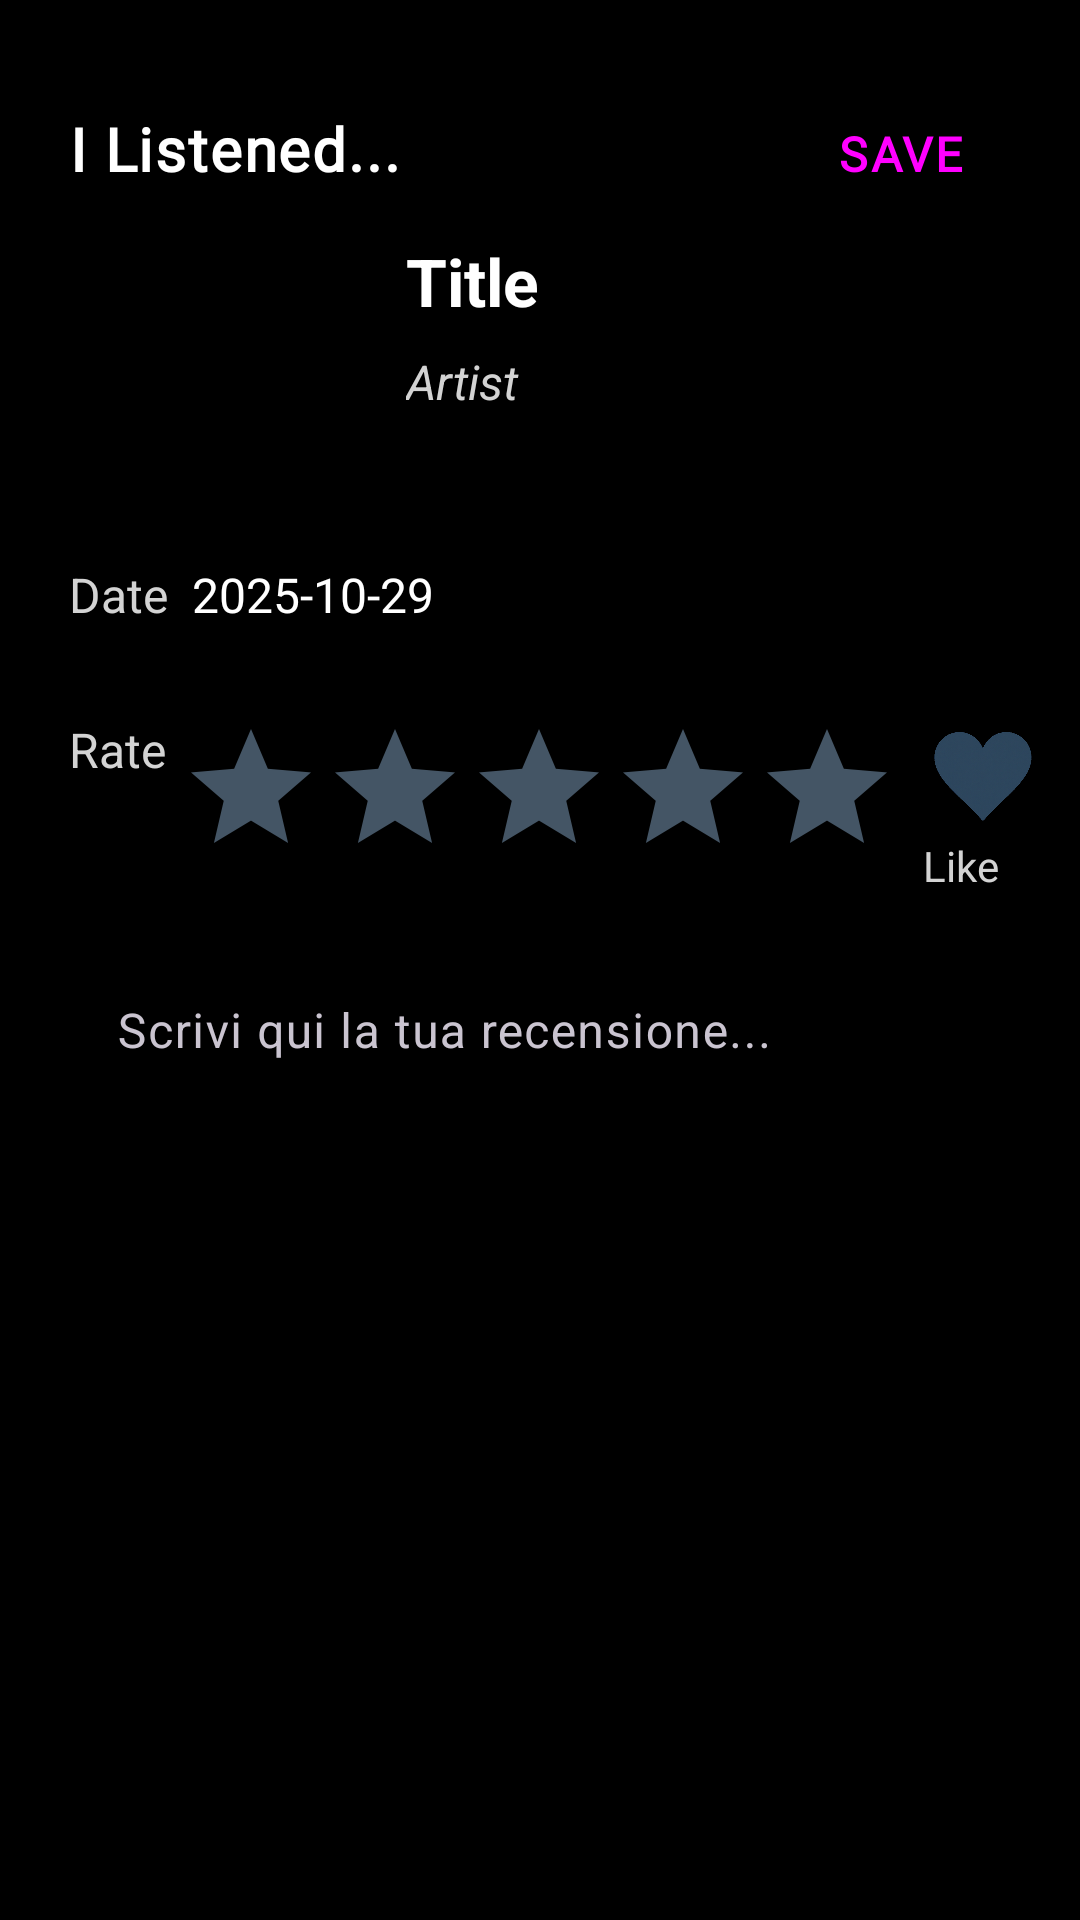

Reconstruct the res/layout file that produces this screen, plus the resources it refers to.
<!-- AndroidManifest.xml: application theme Theme.Musicboxd -->
<!-- res/layout/review.xml -->
<?xml version="1.0" encoding="utf-8"?>
<androidx.core.widget.NestedScrollView
    xmlns:android="http://schemas.android.com/apk/res/android"
    xmlns:app="http://schemas.android.com/apk/res-auto"
    android:layout_width="match_parent"
    android:layout_height="match_parent"
    android:fillViewport="true"
    android:background="@color/black">

    <androidx.constraintlayout.widget.ConstraintLayout
        android:layout_width="match_parent"
        android:layout_height="wrap_content"
        android:layout_marginLeft="7dp"
        android:padding="16dp">

        <TextView
            android:id="@+id/layout_title"
            android:layout_width="0dp"
            android:layout_marginTop="20dp"
            android:layout_height="wrap_content"
            android:fontFamily="@font/poppinsbold"
            android:text="I Listened..."
            android:textColor="@color/white"
            android:textSize="20sp"
            android:letterSpacing="0.03"
            android:textStyle="bold"
            app:layout_constraintStart_toStartOf="parent"
            app:layout_constraintTop_toTopOf="parent"
            app:layout_constraintEnd_toStartOf="@+id/save"
            android:layout_marginEnd="8dp"/>

        <Button
            android:id="@+id/save"
            android:layout_width="wrap_content"
            android:layout_height="wrap_content"
            android:background="@android:color/transparent"
            android:fontFamily="@font/poppinsmedium"
            android:text="SAVE"
            android:textAllCaps="true"
            android:textColor="@color/home"
            android:textSize="16sp"
            android:letterSpacing="0.05"
            android:textStyle="bold"
            app:layout_constraintBaseline_toBaselineOf="@+id/layout_title"
            app:layout_constraintEnd_toEndOf="parent"/>

        
        <ImageView
            android:id="@+id/coverImage"
            android:layout_width="0dp"
            android:layout_height="0dp"
            android:layout_marginTop="16dp"
            android:scaleType="centerCrop"
            app:layout_constraintWidth_percent="0.30"
            app:layout_constraintDimensionRatio="1:1"
            app:layout_constraintStart_toStartOf="parent"
            app:layout_constraintTop_toBottomOf="@+id/layout_title" />

        
        <TextView
            android:id="@+id/title"
            android:layout_width="0dp"
            android:layout_height="wrap_content"
            android:layout_marginStart="16dp"
            android:text="Title"
            android:textColor="@color/white"
            android:autoSizeTextType="uniform"
            android:autoSizeMinTextSize="14sp"
            android:autoSizeMaxTextSize="22sp"
            android:autoSizeStepGranularity="1sp"
            android:textSize="22sp"
            android:textStyle="bold"
            app:layout_constraintStart_toEndOf="@+id/coverImage"
            app:layout_constraintTop_toTopOf="@+id/coverImage"
            app:layout_constraintEnd_toEndOf="parent" />

        
        <TextView
            android:id="@+id/artist"
            android:layout_width="0dp"
            android:layout_height="wrap_content"
            android:layout_marginTop="8dp"
            android:text="Artist"
            android:textColor="@color/light_gray"
            android:textSize="16sp"
            android:textStyle="italic"
            app:layout_constraintStart_toStartOf="@+id/title"
            app:layout_constraintTop_toBottomOf="@+id/title"
            app:layout_constraintEnd_toEndOf="parent" />

        
        <TextView
            android:id="@+id/Date"
            android:layout_width="wrap_content"
            android:layout_height="wrap_content"
            android:layout_marginTop="12dp"
            android:text="Date"
            android:textColor="@color/light_gray"
            android:textSize="16sp"
            app:layout_constraintStart_toStartOf="@+id/coverImage"
            app:layout_constraintTop_toBottomOf="@+id/coverImage" />

        <TextView
            android:id="@+id/textView4"
            android:layout_width="0dp"
            android:layout_height="wrap_content"
            android:layout_marginStart="8dp"
            android:text="2025-10-29"
            android:textColor="@color/white"
            android:textSize="16sp"
            app:layout_constraintStart_toEndOf="@+id/Date"
            app:layout_constraintTop_toTopOf="@+id/Date"
            app:layout_constraintEnd_toEndOf="parent" />

        
        <TextView
            android:id="@+id/rate"
            android:layout_width="wrap_content"
            android:layout_height="wrap_content"
            android:layout_marginTop="30dp"
            android:text="Rate"
            android:textColor="@color/light_gray"
            android:textSize="16sp"
            app:layout_constraintStart_toStartOf="@+id/Date"
            app:layout_constraintTop_toBottomOf="@+id/Date" />

        
        <RatingBar
            android:id="@+id/ratingBar"
            android:layout_width="wrap_content"
            android:layout_height="wrap_content"
            android:minWidth="180dp"
            android:layout_marginStart="8dp"
            android:numStars="5"
            android:splitTrack="false"
            android:progressTint="@color/home"
            android:secondaryProgressTint="@color/home"
            android:progressBackgroundTint="@color/gray"
            android:stepSize="0.5"
            android:isIndicator="false"
            app:layout_constraintStart_toEndOf="@+id/rate"
            app:layout_constraintTop_toTopOf="@+id/rate"
            app:layout_constraintEnd_toStartOf="@+id/heartImage"/>


        <ImageView
            android:id="@+id/heartImage"
            android:layout_width="40dp"
            android:layout_height="40dp"
            android:layout_marginStart="8dp"
            android:src="@drawable/heart_toggle"
            app:layout_constraintStart_toEndOf="@+id/ratingBar"
            app:layout_constraintTop_toTopOf="@+id/ratingBar"
            app:layout_constraintEnd_toEndOf="parent" />

        
        <TextView
            android:id="@+id/like"
            android:layout_width="wrap_content"
            android:layout_height="wrap_content"
            android:text="Like"
            android:textColor="@color/light_gray"
            android:textSize="14sp"
            app:layout_constraintStart_toStartOf="@+id/heartImage"
            app:layout_constraintTop_toBottomOf="@+id/heartImage"/>

        
        <com.google.android.material.textfield.TextInputLayout
            style="@style/Widget.Material3.TextInputLayout.OutlinedBox"
            android:id="@+id/reviewInputLayout"
            android:layout_width="0dp"
            android:layout_height="wrap_content"
            android:layout_marginTop="16dp"
            android:background="@android:color/transparent"
            app:boxStrokeColor="@color/light_gray"
            app:boxStrokeWidth="1dp"
            app:boxStrokeWidthFocused="2dp"
            app:boxStrokeErrorColor="@color/home"
            app:hintTextColor="@color/light_gray"
            app:boxBackgroundColor="#101010"
            app:layout_constraintStart_toStartOf="parent"
            app:layout_constraintEnd_toEndOf="parent"
            app:layout_constraintTop_toBottomOf="@id/ratingBar">

            <com.google.android.material.textfield.TextInputEditText
                android:id="@+id/textReview"
                android:layout_width="match_parent"
                android:layout_height="150dp"
                android:background="@android:color/transparent"
                android:gravity="top|start"
                android:hint="Scrivi qui la tua recensione..."
                android:inputType="textMultiLine"
                android:textColor="@color/white"
                android:textColorHint="@color/light_gray"
                android:textSize="16sp" />
        </com.google.android.material.textfield.TextInputLayout>

        
        <View
            android:layout_width="0dp"
            android:layout_height="24dp"
            app:layout_constraintTop_toBottomOf="@+id/reviewInputLayout"
            app:layout_constraintStart_toStartOf="parent"
            app:layout_constraintEnd_toEndOf="parent"/>

    </androidx.constraintlayout.widget.ConstraintLayout>
</androidx.core.widget.NestedScrollView>
<!-- resources referenced by this layout -->
<resources>
  <color name="black">#FF000000</color>
  <color name="gray">#445565</color>
  <color name="home">#FF00FF</color>
  <color name="light_gray">#D3D3D3</color>
  <color name="white">#FFFFFFFF</color>
  <!-- drawable heart_toggle (drawable) -->
  <?xml version="1.0" encoding="utf-8"?>
  <selector xmlns:android="http://schemas.android.com/apk/res/android">
      <item android:state_selected="true" android:drawable="@drawable/heart_selected" />
      <item android:drawable="@drawable/heart_default" />
  </selector>
  <style name="Theme.Musicboxd" parent="Theme.Material3.Dark.NoActionBar">
      <item name="colorPrimary">@color/purple_500</item>
          <item name="colorPrimaryVariant">@color/purple_700</item>
          <item name="colorOnPrimary">@color/white</item>
          <item name="colorSecondary">@color/teal_200</item>
          <item name="colorSecondaryVariant">@color/teal_700</item>
          <item name="colorOnSecondary">@color/black</item>
          <item name="android:statusBarColor" tools:targetApi="l">?attr/colorPrimaryVariant</item>
          <item name="popupMenuStyle">@style/PopupMenuStyle</item>
          <item name="android:windowFullscreen">false</item>
          <item name="android:windowTranslucentStatus">false</item>
          <item name="android:windowTranslucentNavigation">false</item>
      </style>
  <!-- drawable heart_selected: png bitmap (drawable, 590140 bytes) -->
  <!-- drawable heart_default: png bitmap (drawable, 630644 bytes) -->
  <color name="purple_500">#9C27B0</color>
  <color name="purple_700">#7B1FA2</color>
  <color name="teal_200">#6F8892</color>
  <color name="teal_700">#00796B</color>
  <style name="PopupMenuStyle" parent="Theme.AppCompat.Light.NoActionBar">
          <item name="android:popupBackground">@drawable/popup_menu_background</item> 
      </style>
  <!-- drawable popup_menu_background (drawable) -->
  <shape xmlns:android="http://schemas.android.com/apk/res/android"
      android:shape="rectangle">
      <solid android:color="@color/black" /> 
      <corners android:radius="12dp" /> 
  </shape>
</resources>
